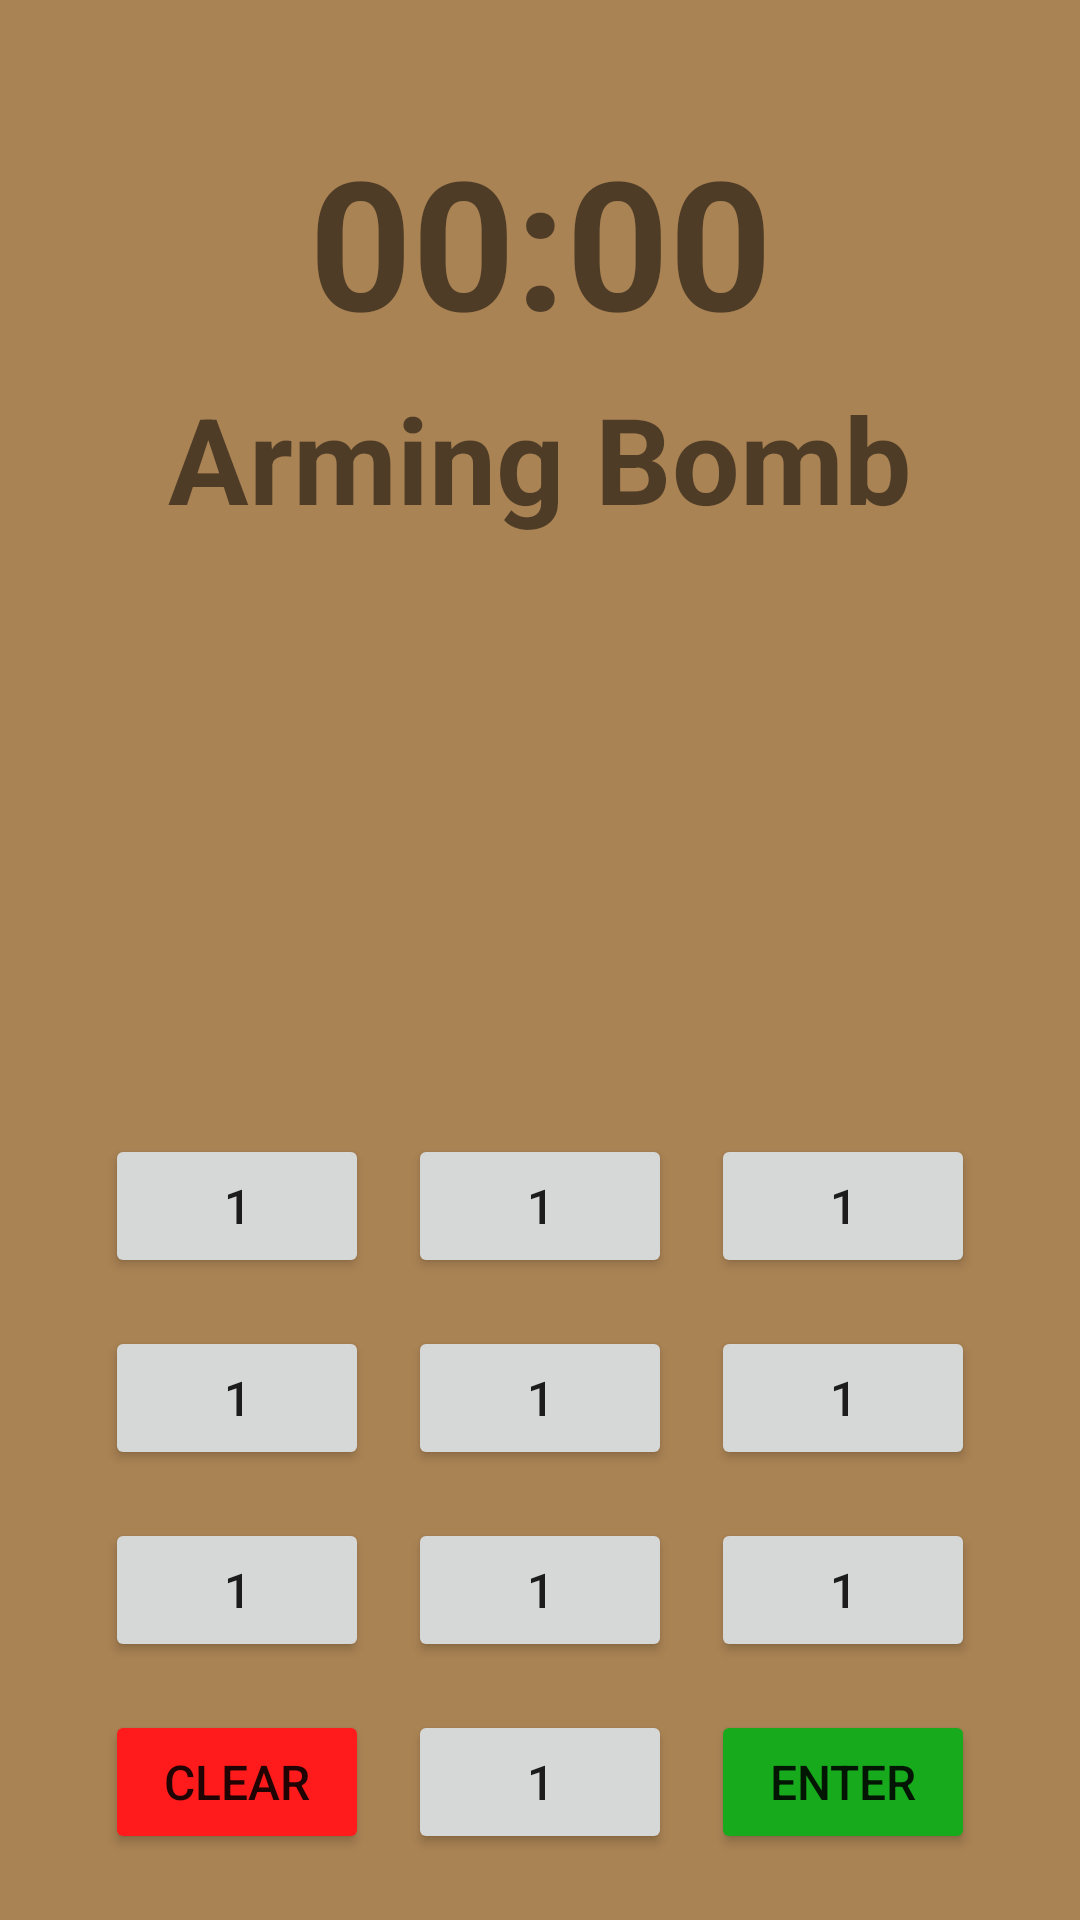

Write the Android layout XML for this screen, with the resource values it uses.
<!-- AndroidManifest.xml: application theme Theme.RandomBomb -->
<!-- res/layout/fragment_bomb_display.xml -->
<?xml version="1.0" encoding="utf-8"?>
<androidx.constraintlayout.widget.ConstraintLayout
    xmlns:android="http://schemas.android.com/apk/res/android"
    xmlns:app="http://schemas.android.com/apk/res-auto"
    xmlns:tools="http://schemas.android.com/tools"
    tools:context=".BombDisplayFragment"
    android:layout_width="match_parent"
    android:layout_height="match_parent"
    android:id="@+id/BombDisplayFragment"
    android:orientation="vertical"
    android:background="@color/orange_ish">


    <TextView
        android:id="@+id/countDownTimerDisplay"
        android:layout_width="match_parent"
        android:layout_height="wrap_content"
        android:layout_marginTop="40dp"
        android:gravity="center"
        android:text="00:00"
        android:textSize="60sp"
        android:textStyle="bold"
        app:layout_constraintEnd_toEndOf="parent"
        app:layout_constraintStart_toStartOf="parent"
        app:layout_constraintTop_toTopOf="parent" />


    <TextView
        android:id="@+id/diffuseCodeTxt"
        android:layout_width="match_parent"
        android:layout_height="wrap_content"
        android:gravity="center"
        android:text=""
        android:textSize="18sp"
        android:textStyle="bold"
        android:visibility="invisible"
        app:layout_constraintEnd_toEndOf="parent"
        app:layout_constraintHorizontal_bias="0.527"
        app:layout_constraintStart_toStartOf="parent"
        app:layout_constraintTop_toBottomOf="@+id/txtArming" />

    <TextView
        android:id="@+id/txtHint"
        android:layout_width="match_parent"
        android:layout_height="wrap_content"
        android:gravity="center"
        android:layout_marginTop="12dp"
        android:text="@string/txt_diffuse"
        android:textSize="22sp"
        android:textStyle="bold"
        android:visibility="invisible"
        app:layout_constraintEnd_toEndOf="parent"
        app:layout_constraintStart_toStartOf="parent"
        app:layout_constraintTop_toBottomOf="@+id/diffuseCodeTxt" />


    <TextView
        android:id="@+id/pinEntered"
        android:layout_width="match_parent"
        android:layout_height="wrap_content"
        android:gravity="center"
        android:text=""
        android:textSize="30sp"
        android:textStyle="bold"
        app:layout_constraintEnd_toEndOf="parent"
        app:layout_constraintStart_toStartOf="parent"
        app:layout_constraintTop_toBottomOf="@+id/txtHint" />

    <TextView
        android:id="@+id/txtArming"
        android:layout_width="match_parent"
        android:layout_height="wrap_content"

        android:layout_marginTop="6dp"
        android:gravity="center"
        android:text="@string/txt_bombArm"
        android:textSize="40sp"
        android:textStyle="bold"
        app:layout_constraintEnd_toEndOf="parent"
        app:layout_constraintStart_toStartOf="parent"
        app:layout_constraintTop_toBottomOf="@+id/countDownTimerDisplay" />

    <Button
        android:id="@+id/button0"
        android:layout_width="wrap_content"
        android:layout_height="wrap_content"
        android:layout_marginEnd="13dp"

        android:padding="2dp"
        android:text="@string/btn_number"
        android:textSize="16sp"

        app:layout_constraintBottom_toBottomOf="@+id/button1"
        app:layout_constraintEnd_toStartOf="@+id/button1"
        app:layout_constraintTop_toTopOf="@+id/button1"
        app:layout_constraintVertical_bias="0.0" />

    <Button
        android:id="@+id/button1"
        android:layout_width="wrap_content"
        android:layout_height="wrap_content"

        android:layout_marginBottom="16dp"

        android:padding="2dp"
        android:text="@string/btn_number"
        android:textSize="16sp"
        app:layout_constraintBottom_toTopOf="@+id/button4"
        app:layout_constraintEnd_toEndOf="@+id/button4"
        app:layout_constraintStart_toStartOf="@+id/button4" />

    <Button
        android:id="@+id/button2"
        android:layout_width="wrap_content"
        android:layout_height="wrap_content"

        android:layout_marginStart="13dp"
        android:padding="2dp"

        android:text="@string/btn_number"
        android:textSize="16sp"
        app:layout_constraintBottom_toBottomOf="@+id/button1"
        app:layout_constraintStart_toEndOf="@+id/button1"
        app:layout_constraintTop_toTopOf="@+id/button1"
        app:layout_constraintVertical_bias="0.0" />

    <Button
        android:id="@+id/button3"
        android:layout_width="wrap_content"
        android:layout_height="wrap_content"

        android:layout_marginEnd="13dp"

        android:padding="2dp"
        android:text="@string/btn_number"
        android:textSize="16sp"
        app:layout_constraintBottom_toBottomOf="@+id/button4"
        app:layout_constraintEnd_toStartOf="@+id/button4"
        app:layout_constraintTop_toTopOf="@+id/button4" />

    <Button
        android:id="@+id/button4"
        android:layout_width="wrap_content"
        android:layout_height="wrap_content"
        android:layout_marginBottom="16dp"

        android:padding="2dp"
        android:text="@string/btn_number"
        android:textSize="16sp"
        app:layout_constraintBottom_toTopOf="@+id/button7"
        app:layout_constraintEnd_toEndOf="@+id/button7"

        app:layout_constraintStart_toStartOf="@+id/button7" />

    <Button
        android:id="@+id/button5"
        android:layout_width="wrap_content"
        android:layout_height="wrap_content"

        android:layout_marginStart="13dp"
        android:padding="2dp"

        android:text="@string/btn_number"
        android:textSize="16sp"
        app:layout_constraintBottom_toBottomOf="@+id/button4"
        app:layout_constraintStart_toEndOf="@+id/button4"
        app:layout_constraintTop_toTopOf="@+id/button4" />

    <Button
        android:id="@+id/button6"
        android:layout_width="wrap_content"
        android:layout_height="wrap_content"

        android:layout_marginEnd="13dp"
        android:padding="2dp"

        android:text="@string/btn_number"
        android:textSize="16sp"
        app:layout_constraintBottom_toBottomOf="@+id/button7"
        app:layout_constraintEnd_toStartOf="@+id/button7"
        app:layout_constraintTop_toTopOf="@+id/button7" />

    <Button
        android:id="@+id/button7"
        android:layout_width="wrap_content"
        android:layout_height="wrap_content"

        android:layout_marginBottom="16dp"
        android:padding="2dp"

        android:text="@string/btn_number"
        android:textSize="16sp"
        app:layout_constraintBottom_toTopOf="@+id/button9"
        app:layout_constraintEnd_toEndOf="@+id/button9"
        app:layout_constraintHorizontal_bias="0.0"
        app:layout_constraintStart_toStartOf="@+id/button9" />

    <Button
        android:id="@+id/button8"
        android:layout_width="wrap_content"
        android:layout_height="wrap_content"
        android:layout_marginStart="13dp"

        android:padding="2dp"

        android:text="@string/btn_number"
        android:textSize="16sp"
        app:layout_constraintBottom_toBottomOf="@+id/button7"
        app:layout_constraintStart_toEndOf="@+id/button7"
        app:layout_constraintTop_toTopOf="@+id/button7"
        app:layout_constraintVertical_bias="1.0" />

    <Button
        android:id="@+id/button9"
        android:layout_width="wrap_content"
        android:layout_height="wrap_content"

        android:layout_marginBottom="22dp"
        android:text="@string/btn_number"

        android:textSize="16sp"
        android:padding="2dp"
        app:layout_constraintBottom_toBottomOf="parent"
        app:layout_constraintEnd_toEndOf="parent"
        app:layout_constraintStart_toStartOf="parent" />

    <Button
        android:id="@+id/enterBtn"
        android:layout_width="wrap_content"
        android:layout_height="wrap_content"
        android:layout_marginStart="13dp"
        android:backgroundTint="#16AA1C"

        android:padding="2dp"
        android:text="@string/btn_enter"
        android:textSize="16sp"

        app:layout_constraintBottom_toBottomOf="@+id/button9"
        app:layout_constraintStart_toEndOf="@+id/button9"
        app:layout_constraintTop_toTopOf="@+id/button9" />

    <Button
        android:id="@+id/clearBtn"
        android:layout_width="wrap_content"
        android:layout_height="wrap_content"
        android:layout_marginEnd="13dp"
        android:backgroundTint="#FF1B1B"

        android:padding="2dp"
        android:text="@string/btn_clear"
        android:textSize="16sp"

        app:layout_constraintBottom_toBottomOf="@+id/button9"
        app:layout_constraintEnd_toStartOf="@+id/button9"
        app:layout_constraintTop_toTopOf="@+id/button9" />

</androidx.constraintlayout.widget.ConstraintLayout>
<!-- resources referenced by this layout -->
<resources>
  <color name="orange_ish">#AA8354</color>
  <string name="btn_clear">Clear</string>
  <string name="btn_enter">Enter</string>
  <string name="btn_number">1</string>
  <string name="txt_bombArm">Arming Bomb</string>
  <string name="txt_diffuse">^defuse code^</string>
  <style name="Theme.RandomBomb" parent="Theme.MaterialComponents.DayNight.NoActionBar">
          
          <item name="colorPrimary">@color/orange_ish_700</item>
          <item name="colorPrimaryVariant">@color/orange_ish_700</item>
          <item name="colorOnPrimary">@color/white</item>
          
          <item name="colorSecondary">@color/orange_ish</item>
          <item name="colorSecondaryVariant">@color/teal_700</item>
          <item name="colorOnSecondary">@color/black</item>
          
          <item name="android:statusBarColor" tools:targetApi="l">?attr/colorPrimaryVariant</item>
          
      </style>
  <color name="orange_ish_700">#E1AC6D</color>
  <color name="white">#FFFFFFFF</color>
  <color name="teal_700">#FF018786</color>
  <color name="black">#FF000000</color>
</resources>
